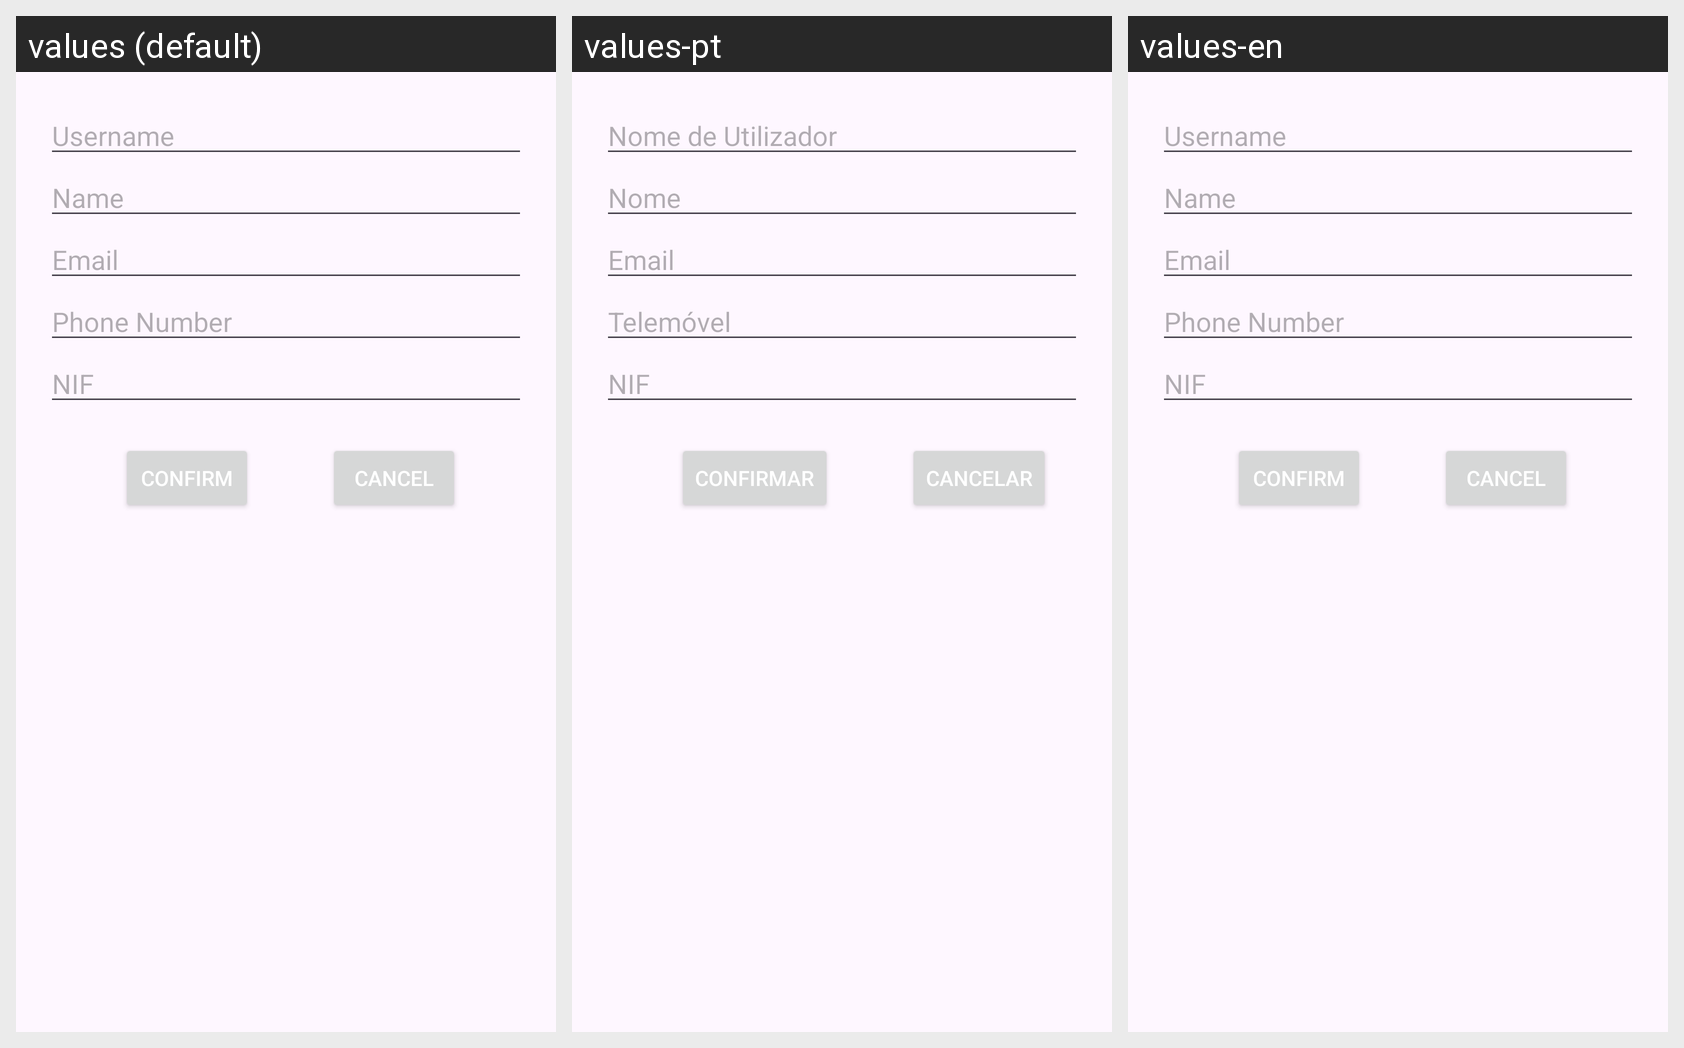

Locale-by-locale string values for the Android screen shown in this grid:
Android screen res/layout/modal_edit_profile.xml rendered under 3 locales, left to right: values (default), values-pt, values-en. Device: Nexus 5 (rendered at 1080×1920; each locale shown at half size, 540×960, under a caption strip naming it); theme Theme.QueimaSegura.
Strings drawn on this screen, with the default value and each locale's value (text and hints the layout hard-codes, and strings that could not be matched under every locale, appear in the picture but are not listed):

username
  values: Username
  values-pt: Nome de Utilizador
  values-en: Username

name
  values: Name
  values-pt: Nome
  values-en: Name

phone
  values: Phone Number
  values-pt: Telemóvel
  values-en: Phone Number

nif
  values: NIF
  values-pt: NIF  [not translated; the default value is used]
  values-en: NIF  [not translated; the default value is used]

confirm_btn
  values: Confirm
  values-pt: Confirmar
  values-en: Confirm

cancel_btn
  values: Cancel
  values-pt: Cancelar
  values-en: Cancel
